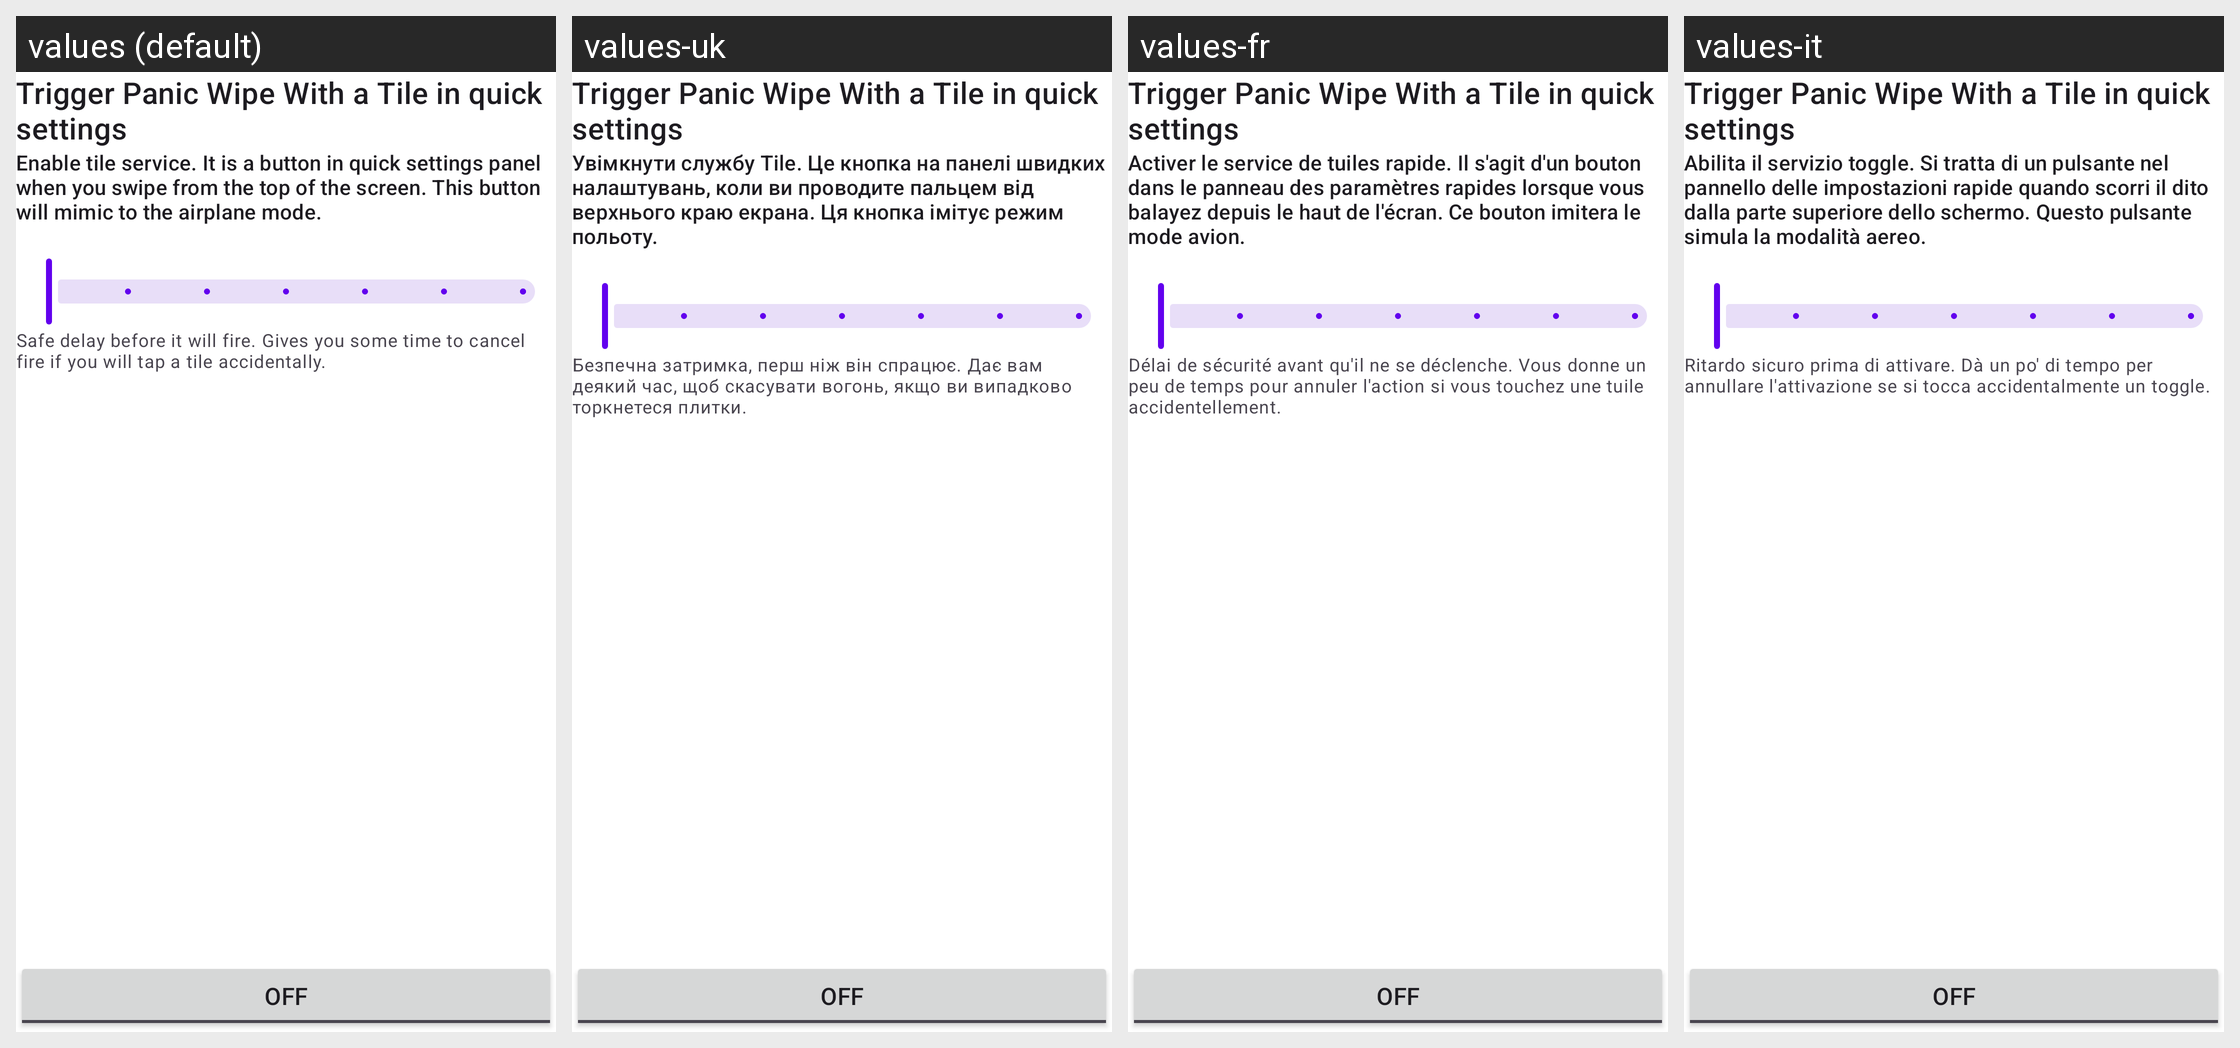

Translations of the strings shown on this Android screen, per locale in the grid:
Android screen res/layout/fragment_tile.xml rendered under 4 locales, left to right: values (default), values-uk, values-fr, values-it. Device: Nexus 5 (rendered at 1080×1920; each locale shown at half size, 540×960, under a caption strip naming it); theme Theme.Wasted.
Other locales in the repository, not shown: values-de, values-es-rES, values-no, values-pl, values-tr, values-zh-rTW.
Strings drawn on this screen, with the default value and each locale's value (text and hints the layout hard-codes, and strings that could not be matched under every locale, appear in the picture but are not listed):

trigger_tile_description
  values: Enable tile service. It is a button in quick settings panel when you swipe from the top of the screen. This button will mimic to the airplane mode.
  values-uk: Увімкнути службу Tile. Це кнопка на панелі швидких налаштувань, коли ви проводите пальцем від верхнього краю екрана. Ця кнопка імітує режим польоту.
  values-fr: Activer le service de tuiles rapide. Il s'agit d'un bouton dans le panneau des paramètres rapides lorsque vous balayez depuis le haut de l'écran. Ce bouton imitera le mode avion.
  values-it: Abilita il servizio toggle. Si tratta di un pulsante nel pannello delle impostazioni rapide quando scorri il dito dalla parte superiore dello schermo. Questo pulsante simula la modalità aereo.

trigger_tile_delay_description
  values: Safe delay before it will fire. Gives you some time to cancel fire if you will tap a tile accidentally.
  values-uk: Безпечна затримка, перш ніж він спрацює. Дає вам деякий час, щоб скасувати вогонь, якщо ви випадково торкнетеся плитки.
  values-fr: Délai de sécurité avant qu'il ne se déclenche. Vous donne un peu de temps pour annuler l'action si vous touchez une tuile accidentellement.
  values-it: Ritardo sicuro prima di attivare. Dà un po' di tempo per annullare l'attivazione se si tocca accidentalmente un toggle.
